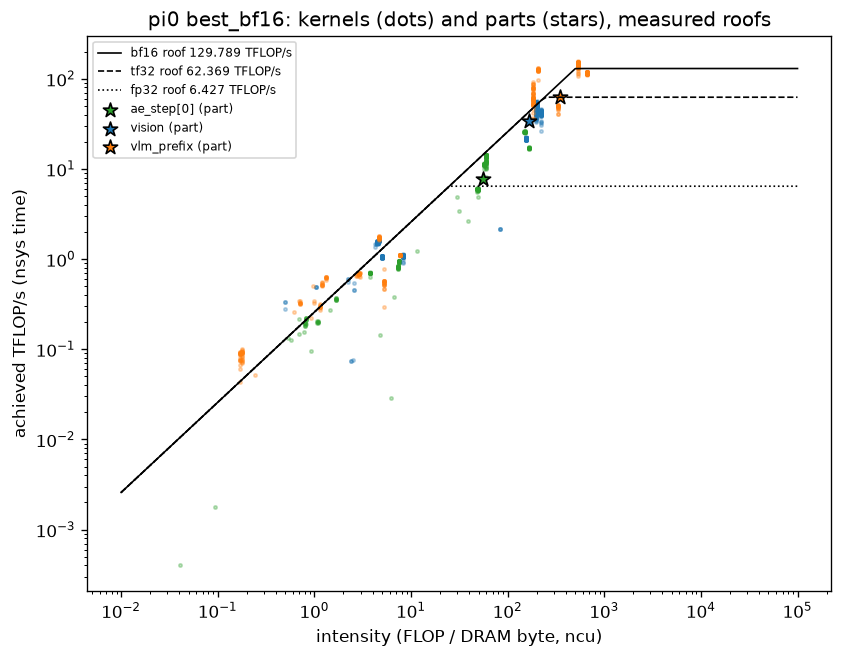

Source data for this figure (header and first rows):
model, mode, part, source, flops, dram_bytes, intensity, time_ms, achieved_TFLOPps, achieved_GBps, dominant_dtype, ceiling_TFLOPps, ceiling_GBps, pct_peak_compute, pct_peak_bw, ridge, bound, coverage_pct
pi0, best_bf16, ae_step[0], ncu, time = nsys kernel sum, 49164746608, 881851200, 55.75, 4.538, 10.83, 194.3, bf16, 129.8, 258.2, 8.35, 75.25, 502.6, memory, 100.0
pi0, best_bf16, ae_step[0], ncu, time = CUDA-event region, 49164746608, 881851200, 55.75, 6.44, 7.635, 136.9, bf16, 129.8, 258.2, 5.88, 53.03, 502.6, memory, 100.0
pi0, best_bf16, vision, ncu, time = nsys kernel sum, 724415144956, 4339350240, 166.9, 20.56, 35.23, 211, bf16, 129.8, 258.2, 27.14, 81.72, 502.6, memory, 100.0
pi0, best_bf16, vision, ncu, time = CUDA-event region, 724415144956, 4339350240, 166.9, 21.06, 34.39, 206, bf16, 129.8, 258.2, 26.5, 79.77, 502.6, memory, 100.0
pi0, best_bf16, vlm_prefix, ncu, time = nsys kernel sum, 3991896967163, 11399459584, 350.2, 58.83, 67.85, 193.8, bf16, 129.8, 258.2, 52.28, 75.04, 502.6, memory, 100.0
pi0, best_bf16, vlm_prefix, ncu, time = CUDA-event region, 3991896967163, 11399459584, 350.2, 63.08, 63.29, 180.7, bf16, 129.8, 258.2, 48.76, 69.98, 502.6, memory, 100.0
pi0, best_bf16, ae_step[0], analytic (parameters touched + hand-over…, 38606828288, 650963072, 59.31, 6.44, 5.995, 101.1, bf16, 129.8, 258.2, 4.62, 39.15, 502.6, memory, 
pi0, best_bf16, vision, analytic (parameters touched + hand-over…, 660529741824, 830787040, 795.1, 21.06, 31.36, 39.44, bf16, 129.8, 258.2, 24.16, 15.27, 502.6, compute, 
pi0, best_bf16, vlm_prefix, analytic (parameters touched + hand-over…, 3837423464448, 3963768832, 968.1, 63.08, 60.84, 62.84, bf16, 129.8, 258.2, 46.87, 24.33, 502.6, compute, 
